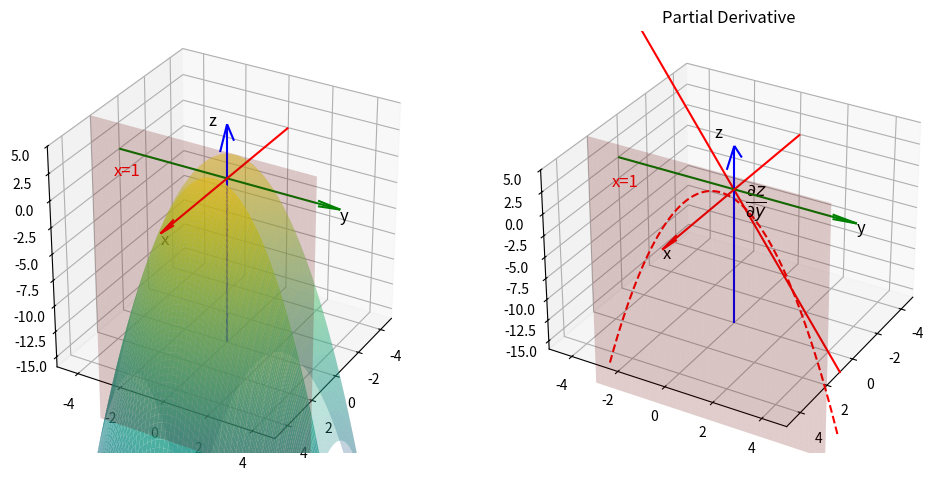

Write Python code to recreate this figure. (Note: this script raises an exception after producing the figure.)
import matplotlib.pyplot as plt
import numpy as np
from mpl_toolkits.mplot3d import Axes3D

fig = plt.figure(figsize=(12, 6))

ax = fig.add_subplot(121, projection='3d')

ax.set_xlim(-5, 5)
ax.set_ylim(-5, 5)
ax.set_zlim(-16, 5)

ax.quiver(-5, 0, 0, 10, 0, 0, color='red', length=1, arrow_length_ratio=0.1)
ax.quiver(0, -5, 0, 0, 10, 0, color='green', length=1, arrow_length_ratio=0.1)
ax.quiver(0, 0, -16, 0, 0, 21, color='blue', length=1, arrow_length_ratio=0.1)

ax.text(5, 0, -1, 'x', color='black', fontsize=12)
ax.text(0, 5, -1, 'y', color='black', fontsize=12)
ax.text(-2, -2, 2, 'z', color='black', fontsize=12)

ax.view_init(30, 30)

x = np.linspace(-5, 1, 100)
y = np.linspace(-5, 5, 100)
X, Y = np.meshgrid(x, y)

Z = -X**2 - Y**2 + 2
ax.plot_surface(X, Y, Z, alpha=0.3, color='gray', cmap='viridis',  linewidth=0)

# 创建x=2的切面
y_sec_plane = np.linspace(-5, 5, 100)
z_sec_plane = np.linspace(-25, 5, 100)
Y, Z = np.meshgrid(y_sec_plane, z_sec_plane)
X = 2*np.ones_like(Y)
ax.plot_surface(X, Y, Z, alpha=0.2, color='red', linewidth=0)
ax.text(2, -4, 0, 'x=1', color='red', fontsize=12)

x = np.linspace(1, 5, 100)
y = np.linspace(-5, 5, 100)
X, Y = np.meshgrid(x, y)

Z = -X**2 - Y**2 + 2
ax.plot_surface(X, Y, Z, alpha=0.8, cmap='viridis', color='gray', linewidth=0)

plt.gca().set_box_aspect([1, 1, 1])

ax = fig.add_subplot(122, projection='3d')

ax.set_xlim(-5, 5)
ax.set_ylim(-5, 5)
ax.set_zlim(-16, 5)

ax.quiver(-5, 0, 0, 10, 0, 0, color='red', length=1, arrow_length_ratio=0.1)
ax.quiver(0, -5, 0, 0, 10, 0, color='green', length=1, arrow_length_ratio=0.1)
ax.quiver(0, 0, -16, 0, 0, 21, color='blue', length=1, arrow_length_ratio=0.1)

ax.text(5, 0, -1, 'x', color='black', fontsize=12)
ax.text(0, 5, -1, 'y', color='black', fontsize=12)
ax.text(-2, -2, 2, 'z', color='black', fontsize=12)

# 创建x=2的切面
x_sec = 1
y_sec = np.linspace(-5, 5, 100)
z_sec = -x_sec**2 - y_sec**2 + 2
ax.plot(x_sec*np.ones_like(y_sec), y_sec, z_sec, color='red', linestyle='--')

y_sec_plane = np.linspace(-5, 5, 100)
z_sec_plane = np.linspace(-25, 5, 100)
Y, Z = np.meshgrid(y_sec_plane, z_sec_plane)
X = 2*np.ones_like(Y)
ax.plot_surface(X, Y, Z, alpha=0.2, color='red')
ax.text(2, -4, 0, 'x=1', color='red', fontsize=12)

y_sec_line = np.linspace(-5, 5, 100)
z_sec_line = -4 * y_sec_line + 4
ax.plot(x_sec*np.ones_like(y_sec_line), y_sec_line, z_sec_line, color='red')

ax.text(1, 1, 0, r'$\frac{\partial z}{\partial y}$',
        color='black', fontsize=18)

ax.view_init(30, 30)

plt.title('Partial Derivative')

plt.savefig('Calculus/PartialDerivative.png')

plt.show()
